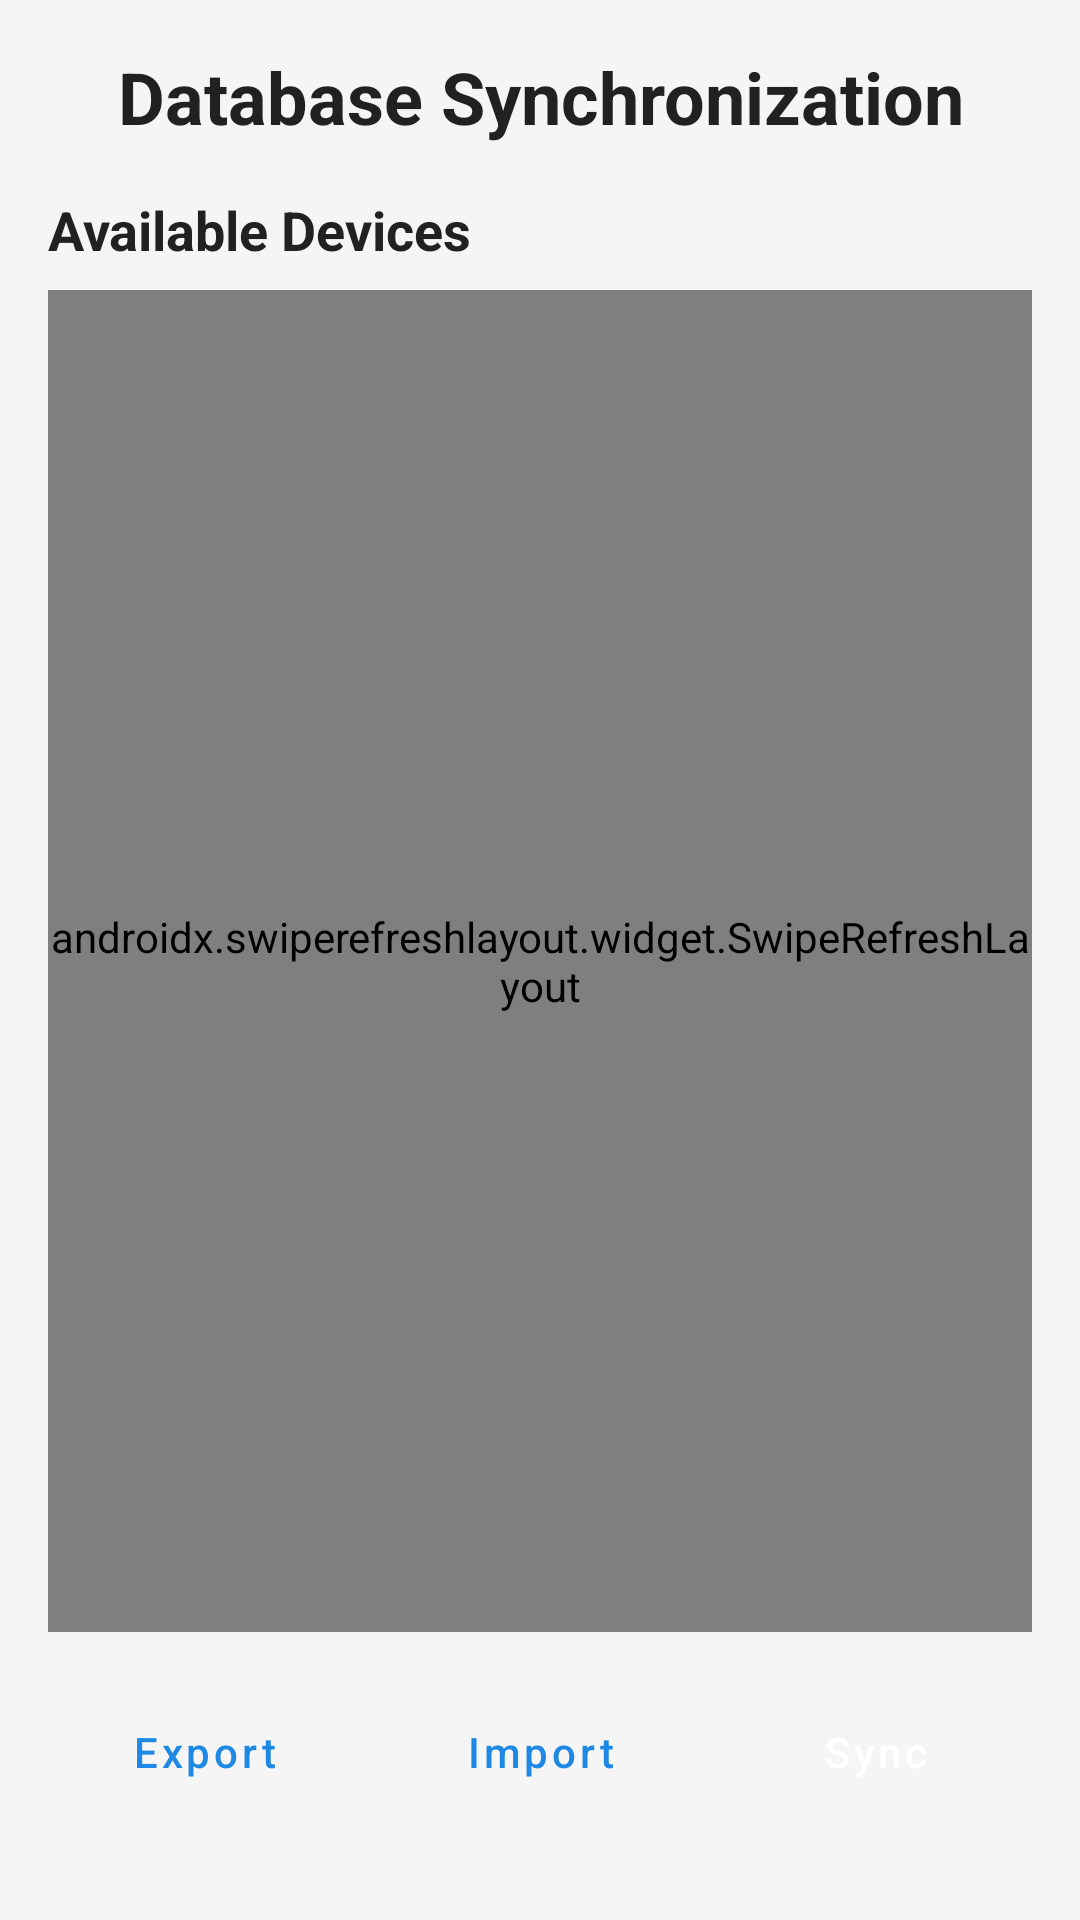

Write the Android layout XML for this screen, with the resource values it uses.
<!-- AndroidManifest.xml: application theme AppTheme -->
<!-- res/layout/activity_database_sync.xml -->
<?xml version="1.0" encoding="utf-8"?>
<androidx.constraintlayout.widget.ConstraintLayout xmlns:android="http://schemas.android.com/apk/res/android"
    xmlns:app="http://schemas.android.com/apk/res-auto"
    xmlns:tools="http://schemas.android.com/tools"
    android:layout_width="match_parent"
    android:layout_height="match_parent"
    android:padding="16dp"
    tools:context=".activities.DatabaseSyncActivity">

    <TextView
        android:id="@+id/titleTextView"
        android:layout_width="match_parent"
        android:layout_height="wrap_content"
        android:text="Database Synchronization"
        android:textSize="24sp"
        android:textStyle="bold"
        android:textAlignment="center"
        android:layout_marginBottom="16dp"
        app:layout_constraintTop_toTopOf="parent"
        app:layout_constraintStart_toStartOf="parent"
        app:layout_constraintEnd_toEndOf="parent"/>

    <TextView
        android:id="@+id/deviceListLabel"
        android:layout_width="match_parent"
        android:layout_height="wrap_content"
        android:text="Available Devices"
        android:textSize="18sp"
        android:textStyle="bold"
        android:layout_marginTop="16dp"
        app:layout_constraintTop_toBottomOf="@id/titleTextView"
        app:layout_constraintStart_toStartOf="parent"
        app:layout_constraintEnd_toEndOf="parent"/>

    <androidx.swiperefreshlayout.widget.SwipeRefreshLayout
        android:id="@+id/swipeRefresh"
        android:layout_width="match_parent"
        android:layout_height="0dp"
        android:layout_marginTop="8dp"
        android:layout_marginBottom="16dp"
        app:layout_constraintTop_toBottomOf="@id/deviceListLabel"
        app:layout_constraintBottom_toTopOf="@id/actionButtonsLayout"
        app:layout_constraintStart_toStartOf="parent"
        app:layout_constraintEnd_toEndOf="parent">

        <ListView
            android:id="@+id/deviceListView"
            android:layout_width="match_parent"
            android:layout_height="match_parent"
            android:divider="@android:color/darker_gray"
            android:dividerHeight="0.5dp"/>

    </androidx.swiperefreshlayout.widget.SwipeRefreshLayout>

    <LinearLayout
        android:id="@+id/actionButtonsLayout"
        android:layout_width="match_parent"
        android:layout_height="wrap_content"
        android:orientation="horizontal"
        android:layout_marginBottom="16dp"
        app:layout_constraintBottom_toBottomOf="parent"
        app:layout_constraintStart_toStartOf="parent"
        app:layout_constraintEnd_toEndOf="parent">

        <Button
            android:id="@+id/exportButton"
            android:layout_width="0dp"
            android:layout_height="wrap_content"
            android:layout_weight="1"
            android:layout_marginEnd="4dp"
            android:text="Export"
            android:textAllCaps="false"
            style="@style/Widget.MaterialComponents.Button.OutlinedButton"/>

        <Button
            android:id="@+id/importButton"
            android:layout_width="0dp"
            android:layout_height="wrap_content"
            android:layout_weight="1"
            android:layout_marginStart="4dp"
            android:layout_marginEnd="4dp"
            android:text="Import"
            android:textAllCaps="false"
            style="@style/Widget.MaterialComponents.Button.OutlinedButton"/>

        <Button
            android:id="@+id/syncButton"
            android:layout_width="0dp"
            android:layout_height="wrap_content"
            android:layout_weight="1"
            android:layout_marginStart="4dp"
            android:text="Sync"
            android:textAllCaps="false"/>

    </LinearLayout>

</androidx.constraintlayout.widget.ConstraintLayout>
<!-- resources referenced by this layout -->
<resources>
  <style name="AppTheme" parent="Theme.MaterialComponents.Light.NoActionBar">
          
          <item name="colorPrimary">@color/colorPrimary</item>
          <item name="colorPrimaryDark">@color/colorPrimaryDark</item>
          <item name="colorAccent">@color/colorAccent</item>
          <item name="android:windowBackground">@color/colorBackground</item>
  
          
          <item name="android:textViewStyle">@style/AppTextViewStyle</item>
          <item name="android:buttonStyle">@style/AppButtonStyle</item>
  
          
          <item name="android:statusBarColor">@color/colorPrimaryDark</item>
          <item name="android:windowLightStatusBar">false</item>
  
          
          <item name="android:navigationBarColor">@color/colorBackground</item>
          <item name="android:windowLightNavigationBar">true</item>
  
          
          <item name="floatingActionButtonStyle">@style/AppFloatingActionButtonStyle</item>
      </style>
  <color name="colorPrimary">#1E88E5</color>
  <color name="colorPrimaryDark">#1565C0</color>
  <color name="colorAccent">#FF5722</color>
  <color name="colorBackground">#F5F5F5</color>
  <style name="AppTextViewStyle" parent="Widget.AppCompat.TextView">
          <item name="android:textColor">@color/colorTextPrimary</item>
          <item name="android:textSize">14sp</item>
      </style>
  <style name="AppButtonStyle" parent="Widget.MaterialComponents.Button">
          <item name="android:textAllCaps">false</item>
          <item name="android:padding">12dp</item>
          <item name="android:textColor">@android:color/white</item>
      </style>
  <style name="AppFloatingActionButtonStyle" parent="Widget.MaterialComponents.FloatingActionButton">
          <item name="backgroundTint">@color/colorAccent</item>
          <item name="tint">@android:color/white</item>
      </style>
  <color name="colorTextPrimary">#212121</color>
</resources>
